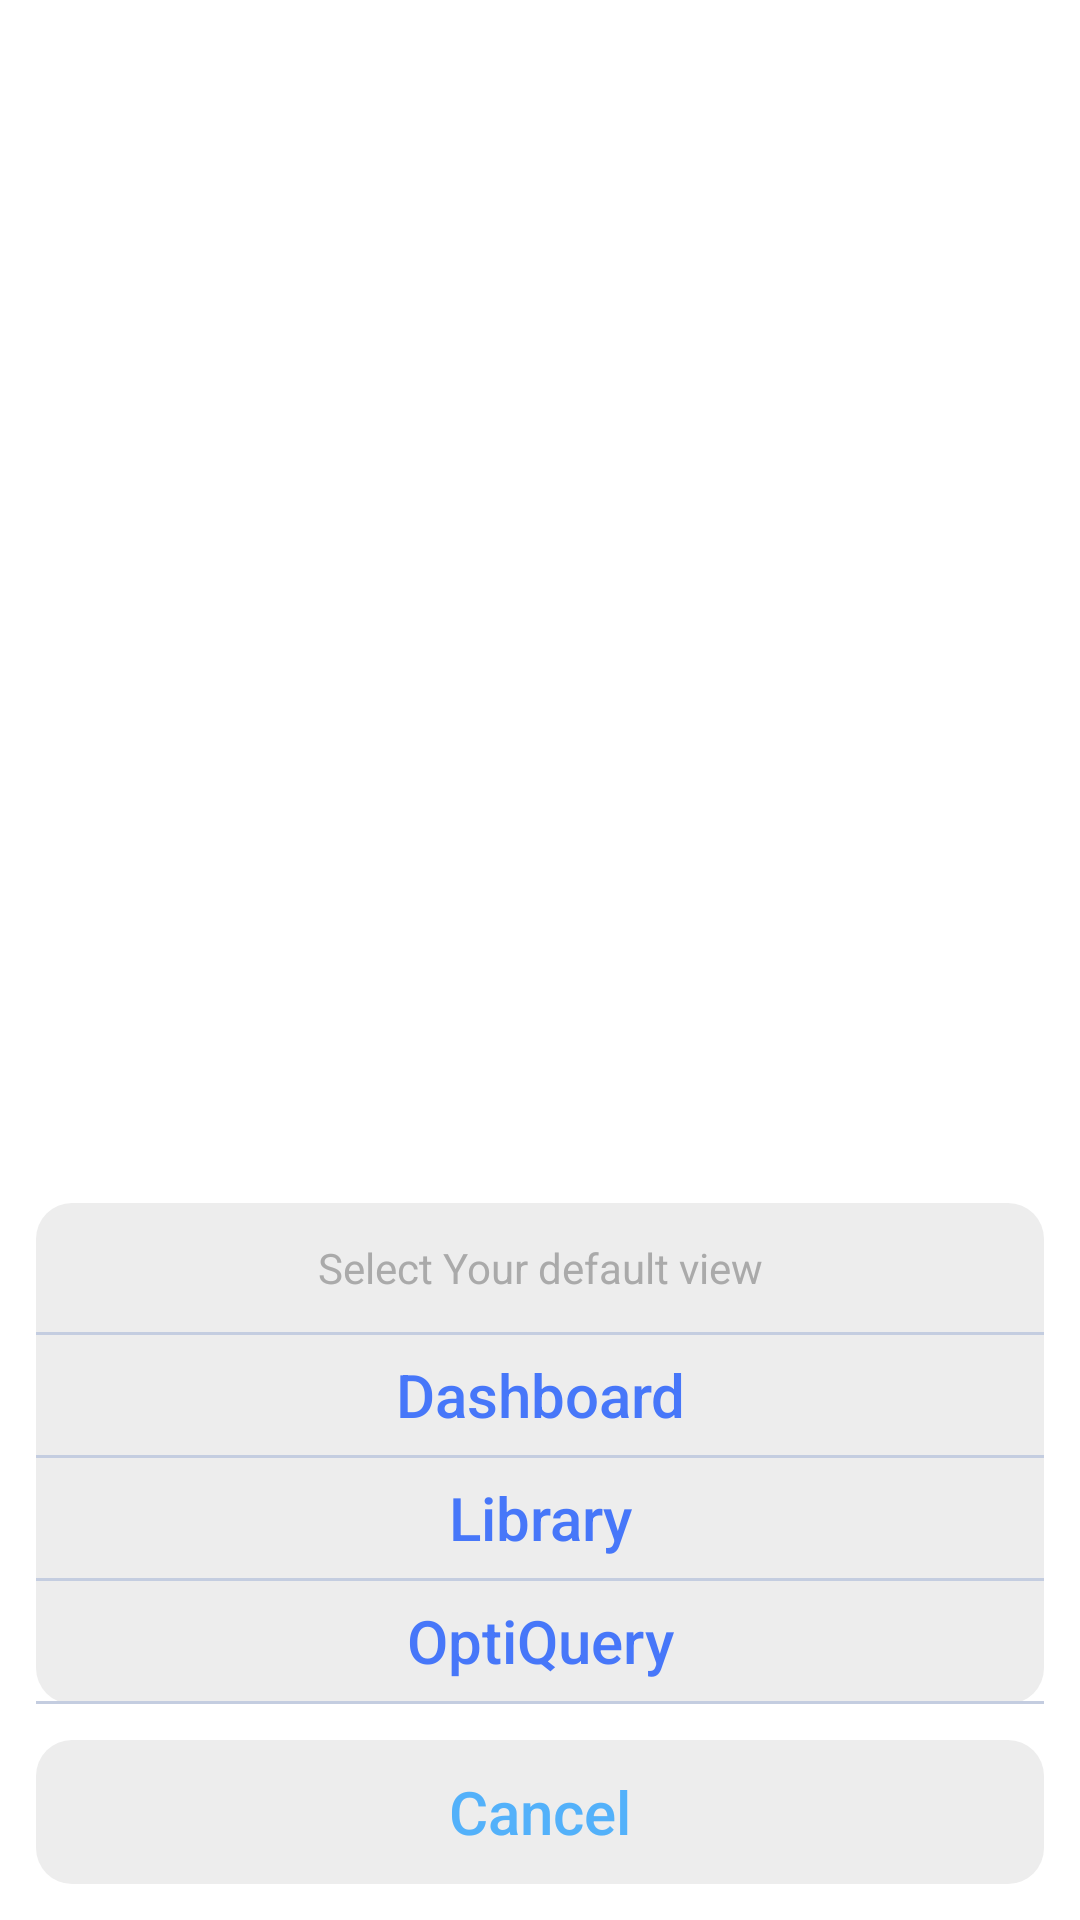

Write the Android layout XML for this screen, with the resource values it uses.
<!-- AndroidManifest.xml: application theme AppTheme -->
<!-- res/layout/dialog_choose_default.xml -->
<?xml version="1.0" encoding="utf-8"?>
<RelativeLayout xmlns:android="http://schemas.android.com/apk/res/android"
    android:layout_width="match_parent"
    android:layout_height="wrap_content"
    android:padding="@dimen/feedback_margins"
    android:orientation="vertical" >
    
    <Button
        android:id="@+id/cancel"
        android:layout_width="match_parent"
        android:layout_height="wrap_content"
        android:layout_alignParentBottom="true"
        android:gravity="center"
        android:text="@string/cancel"
		android:textSize="@dimen/feedback_menu_item_font"
		android:textColor="@color/background_blue"
		android:background="@drawable/feedback_rounded_rect"
        android:textAllCaps="false" />

    <LinearLayout
        android:layout_width="match_parent"
        android:layout_height="wrap_content"
        android:layout_above="@id/cancel"
        android:orientation="vertical"
        android:layout_marginBottom="@dimen/feedback_margins"
		android:background="@drawable/feedback_rounded_rect" >

        <RelativeLayout
            android:layout_width="match_parent"
            android:layout_height="wrap_content" >

            <TextView
                android:id="@+id/title"
                android:layout_width="match_parent"
                android:layout_height="wrap_content"
                android:gravity="center"
                android:padding="@dimen/feedback_margins"
                android:text="@string/select_default"
                android:textColor="@color/text_light_grey" />

        </RelativeLayout>

        <View
            android:layout_width="match_parent"
            android:layout_height="1dp"
            android:background="@drawable/login_box_divider"
			android:textColor="@color/text_blue" />

        <Button
            android:id="@+id/dashboard"
            android:layout_width="match_parent"
            android:layout_height="@dimen/feedback_menu_item_height"
            android:background="@android:color/transparent"
            android:text="@string/dashboard"
            android:textSize="@dimen/feedback_menu_item_font"
			android:textColor="@color/text_blue"
            android:textAllCaps="false" />

        <View
            android:layout_width="match_parent"
            android:layout_height="1dp"
            android:background="@drawable/login_box_divider" />

        <Button
            android:id="@+id/library"
            android:layout_width="match_parent"
            android:layout_height="@dimen/feedback_menu_item_height"
            android:background="@android:color/transparent"
            android:text="@string/library"
            android:textSize="@dimen/feedback_menu_item_font"
			android:textColor="@color/text_blue"
            android:textAllCaps="false" />

        <View
            android:layout_width="match_parent"
            android:layout_height="1dp"
            android:background="@drawable/login_box_divider" />

        <Button
            android:id="@+id/opti_query"
            android:layout_width="match_parent"
            android:layout_height="@dimen/feedback_menu_item_height"
            android:background="@android:color/transparent"
            android:text="@string/opti_query"
            android:textSize="@dimen/feedback_menu_item_font"
			android:textColor="@color/text_blue"
            android:textAllCaps="false" />

        <View
            android:layout_width="match_parent"
            android:layout_height="1dp"
            android:background="@drawable/login_box_divider" />

        
            
            
            
            
            
            
            
            


    </LinearLayout>

</RelativeLayout>
<!-- resources referenced by this layout -->
<resources>
  <color name="background_blue">#53B1FA</color>
  <color name="text_blue">#4777F9</color>
  <color name="text_light_grey">#AAAAAA</color>
  <dimen name="feedback_margins">12dp</dimen>
  <dimen name="feedback_menu_item_font">20sp</dimen>
  <dimen name="feedback_menu_item_height">40dp</dimen>
  <!-- drawable feedback_rounded_rect (drawable) -->
  <shape
      xmlns:android="http://schemas.android.com/apk/res/android"
      android:shape="rectangle" >
  
      <solid
          android:color="@color/background_white_grey" >
      </solid>
  
      <corners
          android:radius="@dimen/feedback_radius" >
      </corners>
  
  </shape>
  <!-- drawable login_box_divider (drawable) -->
  <?xml version="1.0" encoding="utf-8"?>
  <shape xmlns:android="http://schemas.android.com/apk/res/android" >
      <solid android:color="@color/background_grey" />
      <size android:height = "2dp" />
  </shape>
  <string name="cancel">Cancel</string>
  <string name="dashboard">Dashboard</string>
  <string name="find_the_code">Find The Code</string>
  <string name="library">Library</string>
  <string name="opti_query">OptiQuery</string>
  <string name="select_default">Select Your default view</string>
  <style name="AppTheme" parent="AppBaseTheme">
      </style>
  <color name="background_white_grey">#EDEDED</color>
  <dimen name="feedback_radius">12dp</dimen>
  <color name="background_grey">#C4CDE0</color>
  <style name="AppBaseTheme" parent="Theme.AppCompat.DayNight.NoActionBar">
          <item name="colorPrimary">@color/background_light_grey</item>
          <item name="colorPrimaryDark">@color/orange</item>
          <item name="colorControlActivated">@color/orange</item>
          <item name="android:windowActionBar">false</item>
          <item name="android:windowNoTitle">true</item>
          <item name="android:textColor">@color/text_black</item>
          <item name="android:textColorPrimary">@color/text_black</item>
          <item name="android:windowBackground">@color/background_white</item>
      </style>
  <color name="background_light_grey">#F3F3F3</color>
  <color name="orange">#F49A17</color>
  <color name="text_black">#000000</color>
  <color name="background_white">#FFFFFF</color>
</resources>
